Run: headless pygame with SDL's dummy video driver; simulated clock (each Clock.tick advances the game by its frame time, no real sleeping); random seed 0; keys injected as events and as key.get_pressed() state; no mouse input.
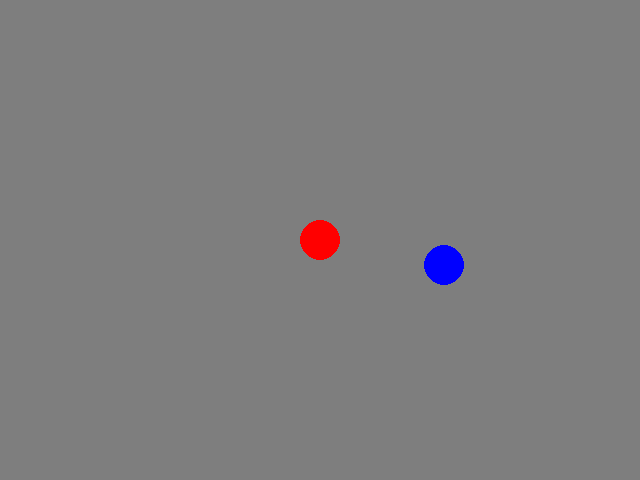
Frame 1 of 4 · flips 1–60 · no input
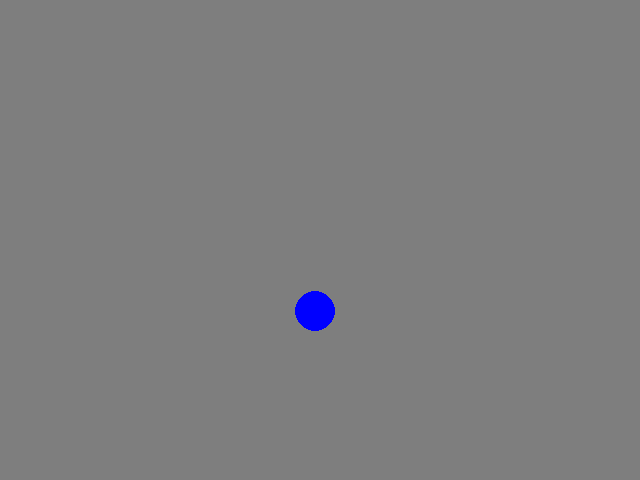
Frame 2 of 4 · flips 61–180 · tapped SPACE, RETURN · held RIGHT (→), D
Frame 3 of 4 · flips 181–300 · held DOWN (↓), S · screen unchanged from frame 2, image omitted
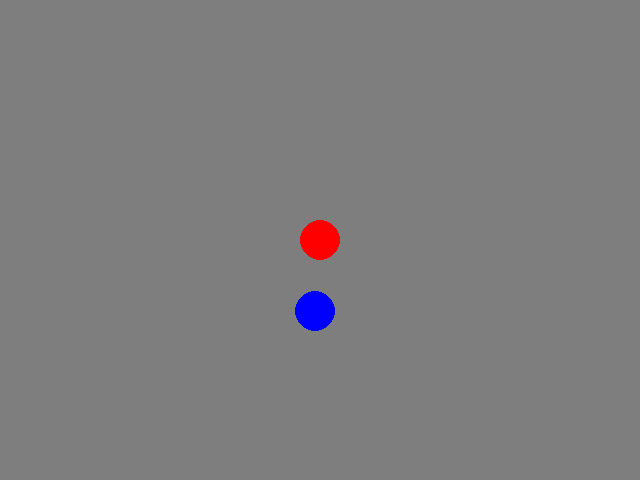
Frame 4 of 4 · flips 301–420 · held LEFT (←), A, UP (↑), W

The pygame program that drew these frames:

import pygame
import random
from pygame.locals import *

# Initialize Pygame
pygame.init()
screen = pygame.display.set_mode((640, 480))
clock = pygame.time.Clock()

# Define colors
RED = (255, 0, 0)
BLUE = (0, 0, 255)
GRAY = (126, 126, 126)

# Define initial circle properties
circle_pos = [320, 240]
circle_radius = 20

# Define shape properties
shape_types = ['circle', 'rectangle', 'triangle']
current_shape = 'circle'
shape_pos = [random.randint(50, 590), random.randint(50, 430)]
shape_size = 40

# Main loop
running = True
while running:
    for event in pygame.event.get():
        if event.type == QUIT:
            running = False

    keys = pygame.key.get_pressed()
    if keys[K_LEFT]:
        circle_pos[0] -= 5
    if keys[K_RIGHT]:
        circle_pos[0] += 5
    if keys[K_UP]:
        circle_pos[1] -= 5
    if keys[K_DOWN]:
        circle_pos[1] += 5

    # Checking for collision
    if current_shape == 'circle':
        distance = ((circle_pos[0] - shape_pos[0]) ** 2 + (circle_pos[1] - shape_pos[1]) ** 2) ** 0.5
        if distance < circle_radius + shape_size / 2:
            current_shape = random.choice(shape_types)
            shape_pos = [random.randint(50, 590), random.randint(50, 430)]
    elif current_shape == 'rectangle':
        rect = pygame.Rect(shape_pos[0] - shape_size / 2, shape_pos[1] - shape_size / 2, shape_size, shape_size)
        if rect.collidepoint(circle_pos):
            current_shape = random.choice(shape_types)
            shape_pos = [random.randint(50, 590), random.randint(50, 430)]
    elif current_shape == 'triangle':
        triangle_points = [
            (shape_pos[0], shape_pos[1] - shape_size / 2),
            (shape_pos[0] - shape_size / 2, shape_pos[1] + shape_size / 2),
            (shape_pos[0] + shape_size / 2, shape_pos[1] + shape_size / 2)
        ]
        if pygame.draw.polygon(screen, BLUE, triangle_points).collidepoint(circle_pos):
            current_shape = random.choice(shape_types)
            shape_pos = [random.randint(50, 590), random.randint(50, 430)]

    # Draw everything
    screen.fill(GRAY)
    if current_shape == 'circle':
        pygame.draw.circle(screen, RED, circle_pos, circle_radius)
    elif current_shape == 'rectangle':
        pygame.draw.rect(screen, RED, (circle_pos[0] - shape_size / 2, circle_pos[1] - shape_size / 2, shape_size, shape_size))
    elif current_shape == 'triangle':
        pygame.draw.polygon(screen, RED, [
            (circle_pos[0], circle_pos[1] - shape_size / 2),
            (circle_pos[0] - shape_size / 2, circle_pos[1] + shape_size / 2),
            (circle_pos[0] + shape_size / 2, circle_pos[1] + shape_size / 2)
        ])
    pygame.draw.circle(screen, BLUE, shape_pos, shape_size // 2)
    pygame.display.update()
    clock.tick(30)

pygame.quit()
